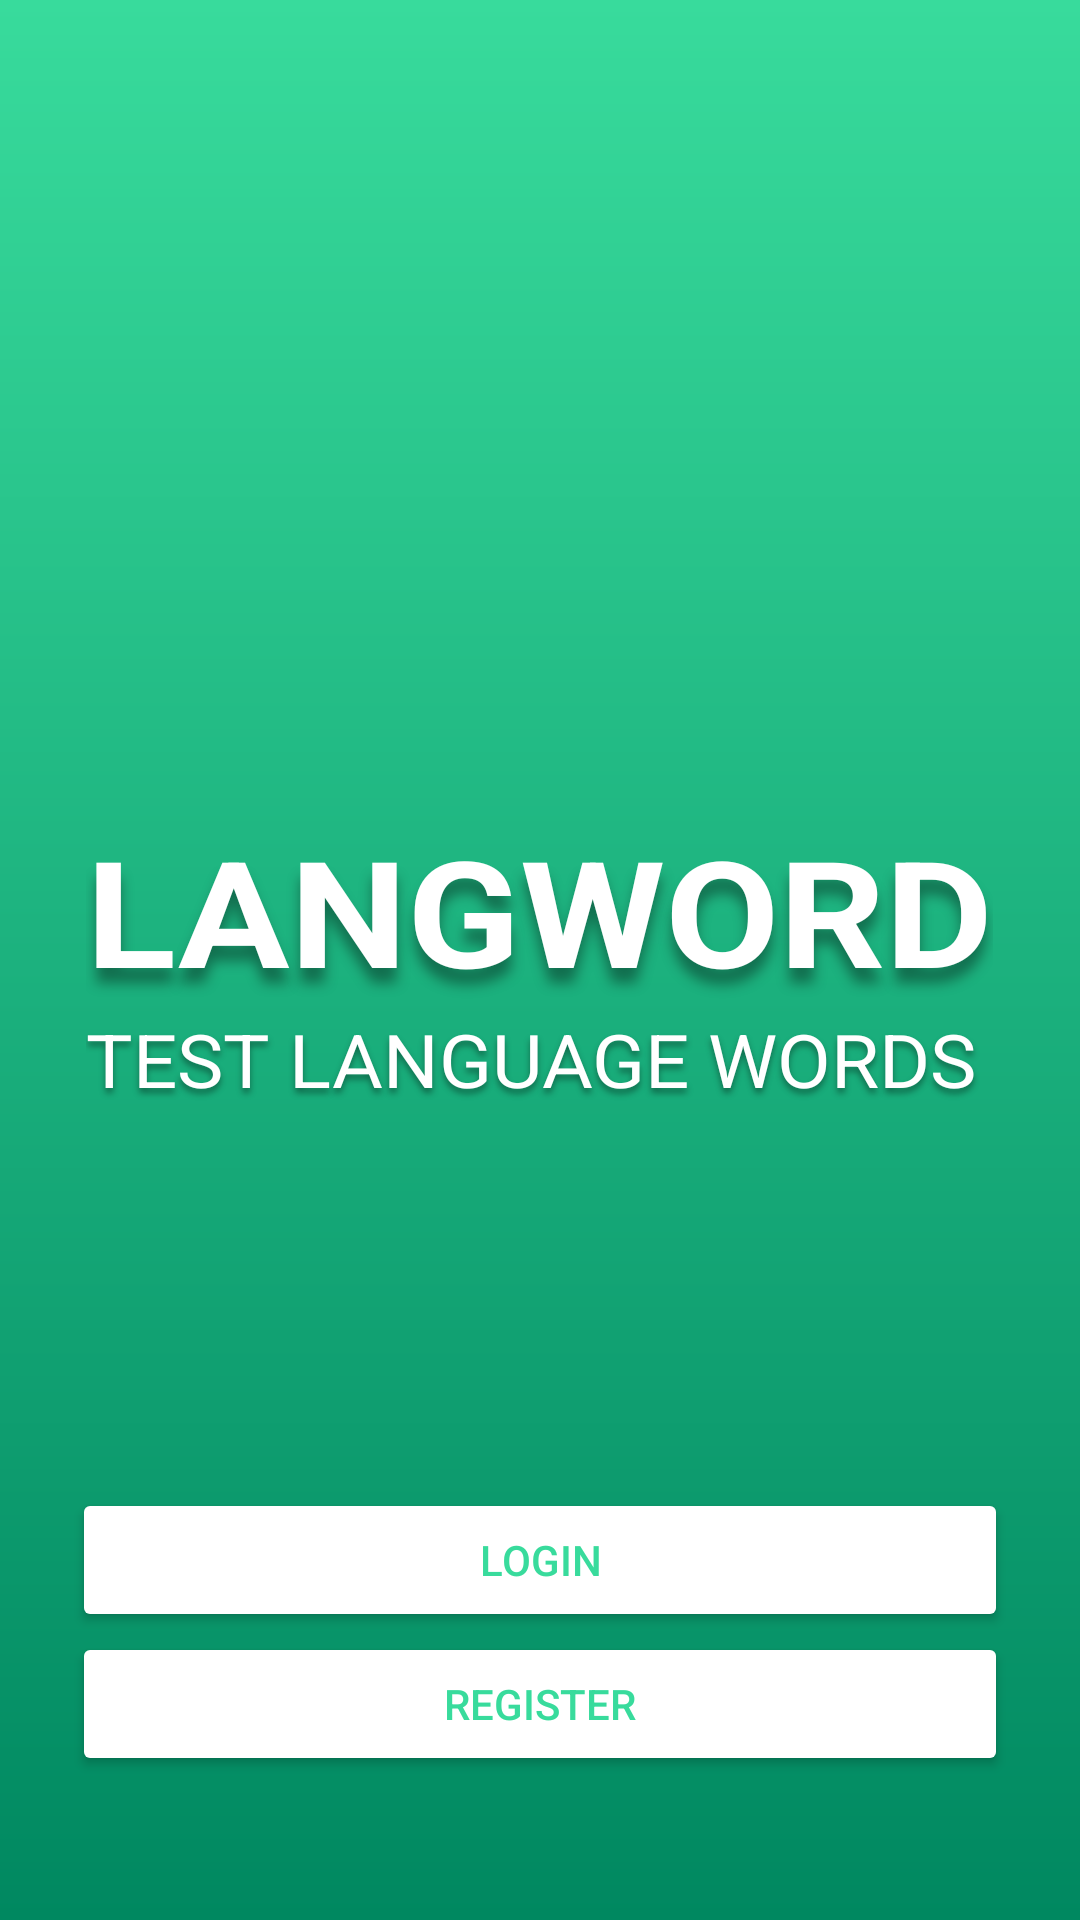

Reconstruct the res/layout file that produces this screen, plus the resources it refers to.
<!-- AndroidManifest.xml: application theme Theme.LangwordMobile -->
<!-- res/layout/activity_intro.xml -->
<?xml version="1.0" encoding="utf-8"?>
<RelativeLayout xmlns:android="http://schemas.android.com/apk/res/android"
    xmlns:app="http://schemas.android.com/apk/res-auto"
    xmlns:tools="http://schemas.android.com/tools"
    android:layout_width="match_parent"
    android:layout_height="match_parent"
    tools:context=".IntroActivity"
    android:background="@drawable/home_gradient">
    <LinearLayout
        android:id="@+id/layout_title"
        android:layout_width="wrap_content"
        android:layout_height="wrap_content"
        android:weightSum="5"
        android:layout_centerInParent="true"
        android:orientation="vertical">
        <TextView
            android:layout_width="match_parent"
            android:layout_height="wrap_content"
            android:text="@string/app_title"
            android:textStyle="bold"
            android:textScaleX="1.12"
            android:textSize="24pt"
            android:textColor="@color/white"
            android:shadowColor="@color/shadow"
            android:shadowDy="15"
            android:shadowRadius="10"
            android:textAllCaps="true" />
        <TextView
            android:layout_width="match_parent"
            android:layout_height="wrap_content"
            android:text="@string/app_subtitle"
            android:textScaleX="1.05"
            android:textSize="12pt"
            android:textColor="@color/white"
            android:shadowColor="@color/shadow"
            android:shadowDy="5"
            android:shadowRadius="5"
            android:textAllCaps="true" />
    </LinearLayout>
    <LinearLayout
        android:layout_width="match_parent"
        android:layout_height="wrap_content"
        android:layout_marginBottom="48dp"
        android:layout_alignParentBottom="true"
        android:paddingHorizontal="24dp"
        android:orientation="vertical">
        <Button
            android:layout_width="match_parent"
            android:layout_height="wrap_content"
            android:text="@string/button_login"
            android:textColor="@color/green_100"
            android:backgroundTint="@color/white"
            android:onClick="onLoginClicked"/>
        <Button
            android:layout_width="match_parent"
            android:layout_height="wrap_content"
            android:text="@string/button_register"
            android:textColor="@color/green_100"
            android:backgroundTint="@color/white"
            android:onClick="onRegisterClicked"/>
    </LinearLayout>
</RelativeLayout>
<!-- resources referenced by this layout -->
<resources>
  <color name="green_100">#38DB9C</color>
  <color name="shadow">#60000000</color>
  <color name="white">#FFFFFFFF</color>
  <!-- drawable home_gradient (drawable) -->
  <?xml version="1.0" encoding="utf-8"?>
  <shape xmlns:android="http://schemas.android.com/apk/res/android"
      android:shape="rectangle">
      <gradient
          android:startColor="@color/green_100"
          android:endColor="@color/green_200"
          android:type="linear"
          android:angle="270"/>
  </shape>
  <string name="app_subtitle">Test language words</string>
  <string name="app_title">Langword</string>
  <string name="button_login">Login</string>
  <string name="button_register">Register</string>
  <style name="Theme.LangwordMobile" parent="Theme.MaterialComponents.DayNight.DarkActionBar">
          
          <item name="colorPrimary">@color/green_100</item>
          <item name="colorPrimaryVariant">@color/green_200</item>
          <item name="colorOnPrimary">@color/white</item>
          
  
  
          <item name="colorOnSecondary">@color/black</item>
          
          <item name="android:statusBarColor" tools:targetApi="l">@color/green_100</item>
          
      </style>
  <color name="green_200">#008860</color>
  <color name="black">#FF000000</color>
</resources>
